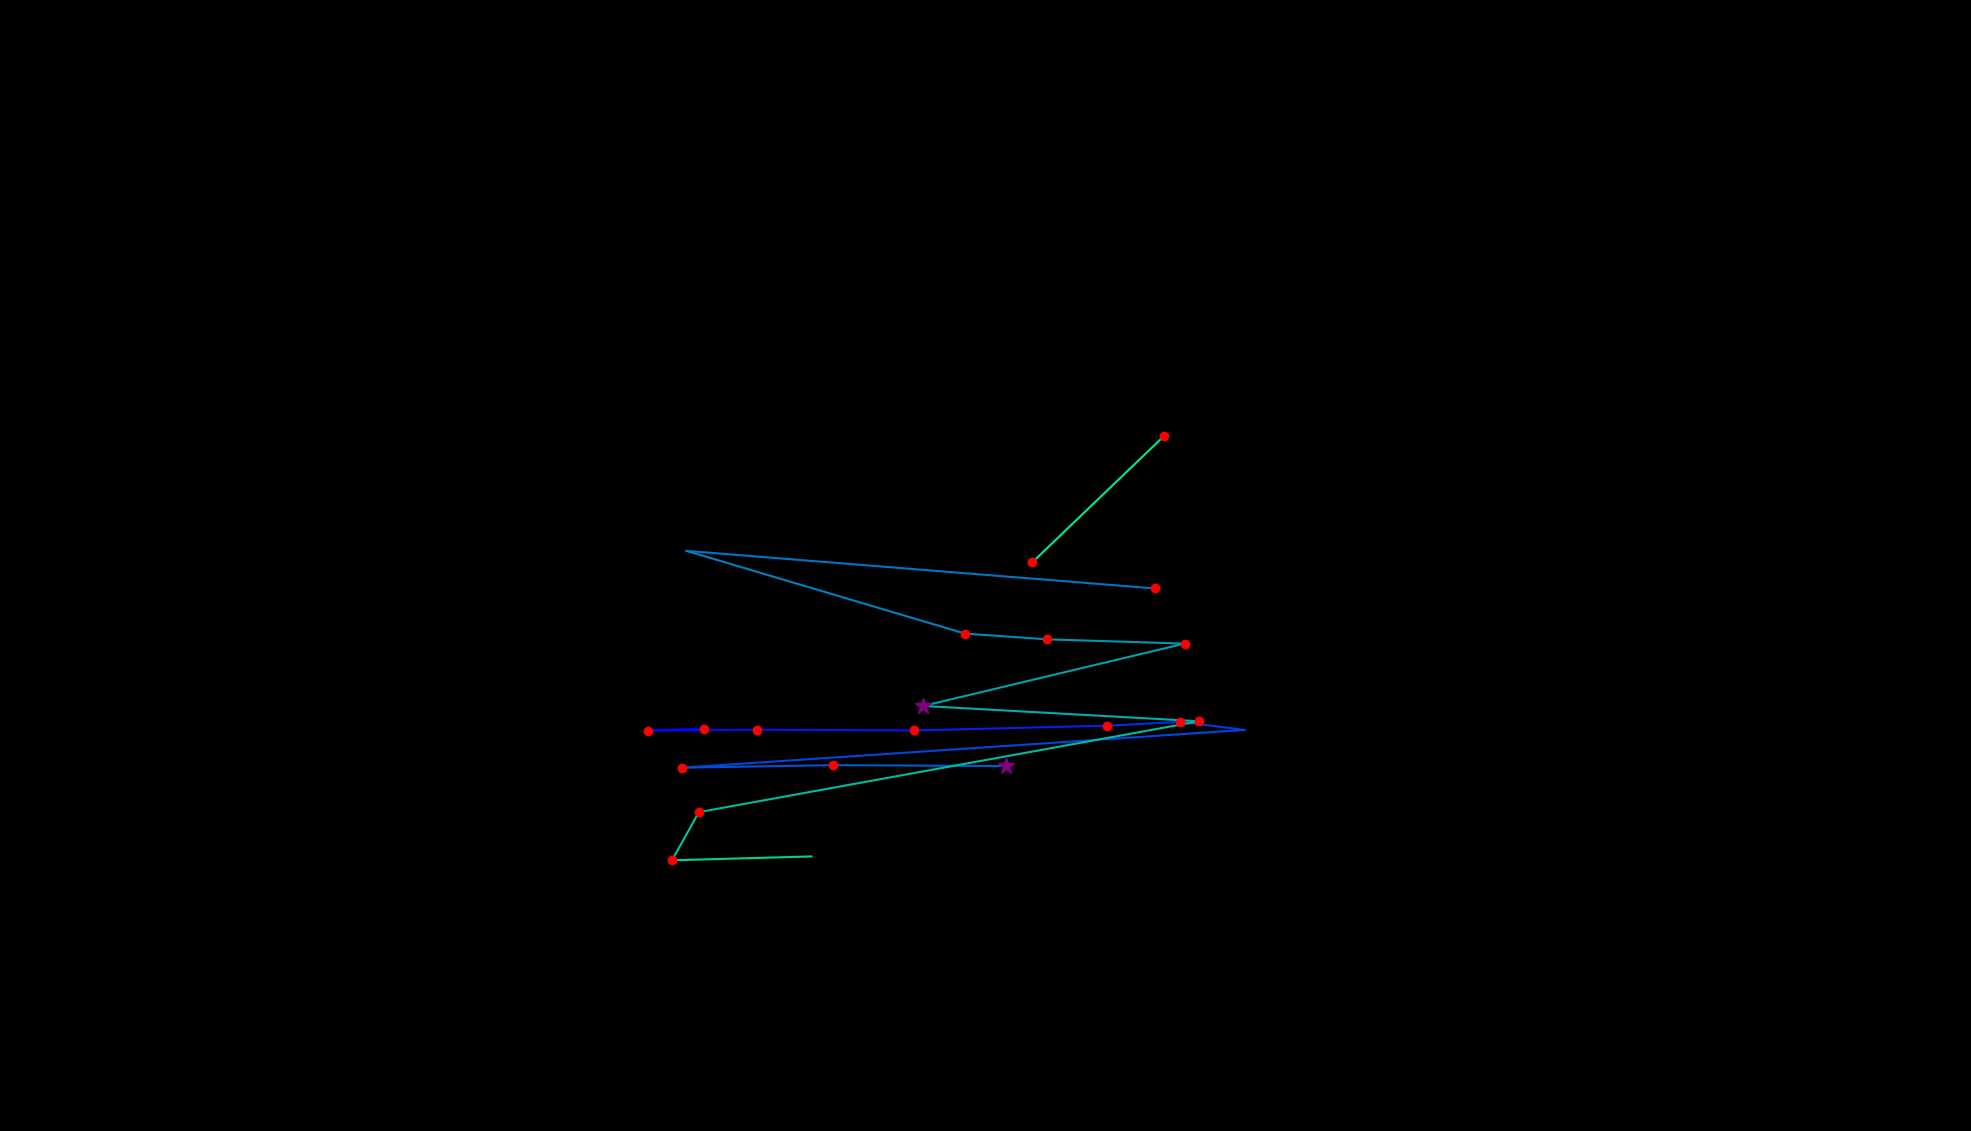

The file beside this chart, header and first rows:
, fixation_id, timestamp, avg_gaze_x, avg_gaze_y, duration
0, 108.0, 29666, 914, 522.7, 132.5
1, 109.0, 29823, 841, 519.9, 192.8
2, 110.0, 30040, 982.6, 521.2, 120.5
3, 111.0, 30269, 1187, 520.2, 168.7
4, 112.0, 30534, 1437, 526.4, 192.8
5, 113.0, 30751, 1533, 531.4, 132.5
6, 114.0, 30907, 1616, 520.9, 96.4
7, 115.0, 31100, 885.5, 471.8, 216.9
8, 116.0, 31365, 1082, 475.1, 132.5
9, 117.0, 31570, 1307, 474, 253
10, 137.0, 36679, 1500, 704.6, 132.5
11, 138.0, 36944, 891.6, 753.4, 48.2
12, 139.0, 37282, 1253, 645.9, 144.6
13, 140.0, 37450, 1360, 638.5, 144.6
14, 141.0, 37631, 1538, 633, 132.5
15, 142.0, 37872, 1199, 552, 325.3
16, 143.0, 38234, 1557, 532.1, 228.9
17, 144.0, 38631, 907.7, 414.1, 156.6
18, 145.0, 38836, 872.7, 351.5, 168.7
19, 146.0, 39077, 1054, 356.6, 12.05
20, 148.0, 39607, 1341, 738.7, 132.5
21, 149.0, 40029, 1512, 903, 204.8
